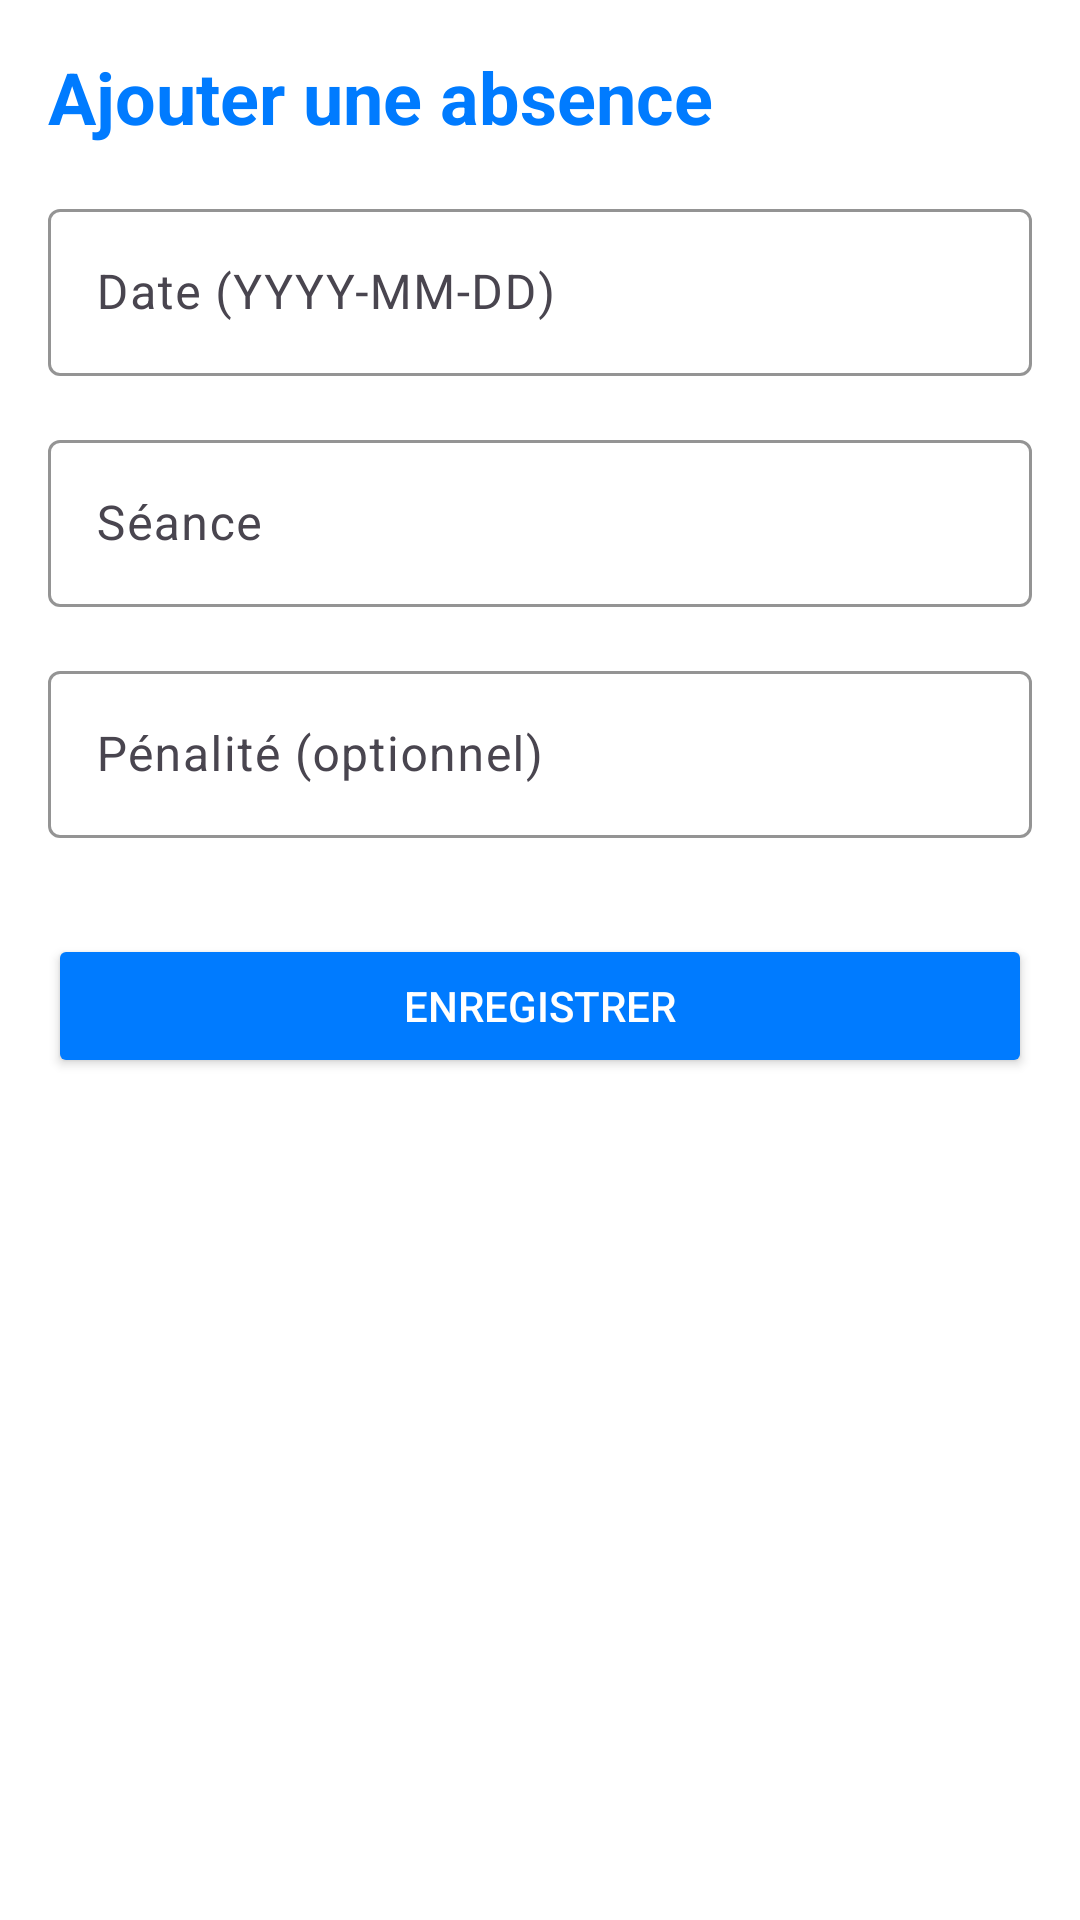

The Android layout XML behind this screen, and the referenced resources:
<!-- AndroidManifest.xml: application theme Theme.GestionAbsences -->
<!-- res/layout/activity_add_absence.xml -->
<?xml version="1.0" encoding="utf-8"?>
<LinearLayout
    xmlns:android="http://schemas.android.com/apk/res/android"
    xmlns:app="http://schemas.android.com/apk/res-auto"
    android:layout_width="match_parent"
    android:layout_height="match_parent"
    android:background="#FFFFFF"
    android:orientation="vertical"
    android:padding="16dp">

    
    <TextView
        android:layout_width="wrap_content"
        android:layout_height="wrap_content"
        android:text="Ajouter une absence"
        android:textSize="24sp"
        android:textColor="#007BFF"
        android:textStyle="bold"
        android:layout_marginBottom="16dp"/>

    
    <com.google.android.material.textfield.TextInputLayout
        android:layout_width="match_parent"
        android:layout_height="wrap_content"
        android:hint="Date (YYYY-MM-DD)"
        app:boxStrokeColor="#007BFF"
        app:hintTextColor="#007BFF"
        android:layout_marginBottom="16dp">

        <com.google.android.material.textfield.TextInputEditText
            android:id="@+id/dateInput"
            android:layout_width="match_parent"
            android:layout_height="wrap_content"
            android:focusable="false"
            android:clickable="true"
            android:textColor="#333333"/>
    </com.google.android.material.textfield.TextInputLayout>

    
    <com.google.android.material.textfield.TextInputLayout
        android:layout_width="match_parent"
        android:layout_height="wrap_content"
        android:hint="Séance"
        app:boxStrokeColor="#007BFF"
        app:hintTextColor="#007BFF"
        android:layout_marginBottom="16dp">

        <com.google.android.material.textfield.TextInputEditText
            android:id="@+id/seanceInput"
            android:layout_width="match_parent"
            android:layout_height="wrap_content"
            android:textColor="#333333"/>
    </com.google.android.material.textfield.TextInputLayout>

    
    <com.google.android.material.textfield.TextInputLayout
        android:layout_width="match_parent"
        android:layout_height="wrap_content"
        android:hint="Pénalité (optionnel)"
        app:boxStrokeColor="#007BFF"
        app:hintTextColor="#007BFF"
        android:layout_marginBottom="16dp">

        <com.google.android.material.textfield.TextInputEditText
            android:id="@+id/penaliteInput"
            android:layout_width="match_parent"
            android:layout_height="wrap_content"
            android:textColor="#333333"/>
    </com.google.android.material.textfield.TextInputLayout>

    
    <Button
        android:id="@+id/saveButton"
        android:layout_width="match_parent"
        android:layout_height="wrap_content"
        android:text="Enregistrer"
        android:textColor="#FFFFFF"
        android:backgroundTint="#007BFF"
        app:cornerRadius="8dp"
        android:layout_marginTop="16dp"/>
</LinearLayout>
<!-- resources referenced by this layout -->
<resources>
  <style name="Theme.GestionAbsences" parent="Base.Theme.GestionAbsences" />
  <style name="Base.Theme.GestionAbsences" parent="Theme.Material3.DayNight.NoActionBar">
          
          
      </style>
</resources>
